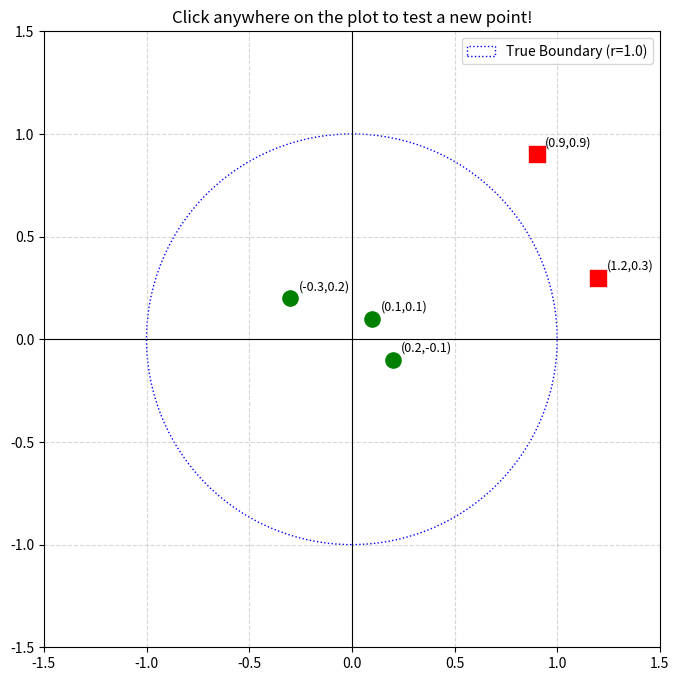

Write the Python code that produced this figure.
"""
Interactive 1-Nearest-Neighbor Visual Explorer
----------------------------------------------
Run this locally to click on the plot and see live nearest-neighbor
classification and distance measurements.

Requirements: pip install matplotlib numpy
"""

import math
import matplotlib.pyplot as plt
import numpy as np

# 1. Defined Training Dataset: ((x, y), label)
training_examples = [
    ((0.1, 0.1), 1),
    ((0.9, 0.9), 0),
    ((0.2, -0.1), 1),
    ((1.2, 0.3), 0),
    ((-0.3, 0.2), 1),
]

def euclidean_distance(p, q):
    return math.sqrt((p[0] - q[0])**2 + (p[1] - q[1])**2)

def nearest_neighbor_classify(point, examples):
    # Find closest training example and return (label, distance, closest_point)
    closest_example = min(examples, key=lambda ex: euclidean_distance(point, ex[0]))
    dist = euclidean_distance(point, closest_example[0])
    return closest_example[1], dist, closest_example[0]

# --- Interactive Matplotlib UI ---
fig, ax = plt.subplots(figsize=(8, 8))

def update_plot(test_point=None):
    ax.clear()
    ax.set_xlim(-1.5, 1.5)
    ax.set_ylim(-1.5, 1.5)
    ax.set_aspect('equal')
    ax.grid(True, linestyle='--', alpha=0.5)
    ax.axhline(0, color='black', linewidth=0.8)
    ax.axvline(0, color='black', linewidth=0.8)
    
    # Draw Ground Truth Unit Circle (r = 1.0)
    circle = plt.Circle((0, 0), 1.0, color='blue', fill=False, linestyle=':', label='True Boundary (r=1.0)')
    ax.add_patch(circle)

    # Plot Training Points
    for (x, y), label in training_examples:
        color = 'green' if label == 1 else 'red'
        marker = 'o' if label == 1 else 's'
        label_text = 'Inside (1)' if label == 1 else 'Outside (0)'
        ax.scatter(x, y, color=color, s=120, marker=marker, zorder=3)
        ax.annotate(f"({x},{y})", (x + 0.04, y + 0.04), fontsize=9)

    # Plot Test Point if clicked
    if test_point is not None:
        label, dist, closest_pt = nearest_neighbor_classify(test_point, training_examples)
        
        # Draw line from test point to closest neighbor
        ax.plot([test_point[0], closest_pt[0]], [test_point[1], closest_pt[1]], 
                color='purple', linestyle='--', linewidth=1.5, label=f'Distance: {dist:.3f}')
        
        # Draw test point
        pred_color = 'green' if label == 1 else 'red'
        ax.scatter(test_point[0], test_point[1], color=pred_color, s=200, marker='*', 
                   edgecolors='black', linewidth=1.5, zorder=4, label=f'Predicted: {label}')
        
        ax.set_title(f"Test Point {test_point} -> Nearest Neighbor {closest_pt} (Dist: {dist:.3f}) -> Predicted: {label}", fontsize=11)
    else:
        ax.set_title("Click anywhere on the plot to test a new point!", fontsize=12)

    ax.legend(loc='upper right')
    fig.canvas.draw()

def on_click(event):
    if event.xdata is not None and event.ydata is not None:
        click_point = (round(event.xdata, 2), round(event.ydata, 2))
        update_plot(click_point)

fig.canvas.mpl_connect('button_press_event', on_click)
update_plot()
plt.show()
